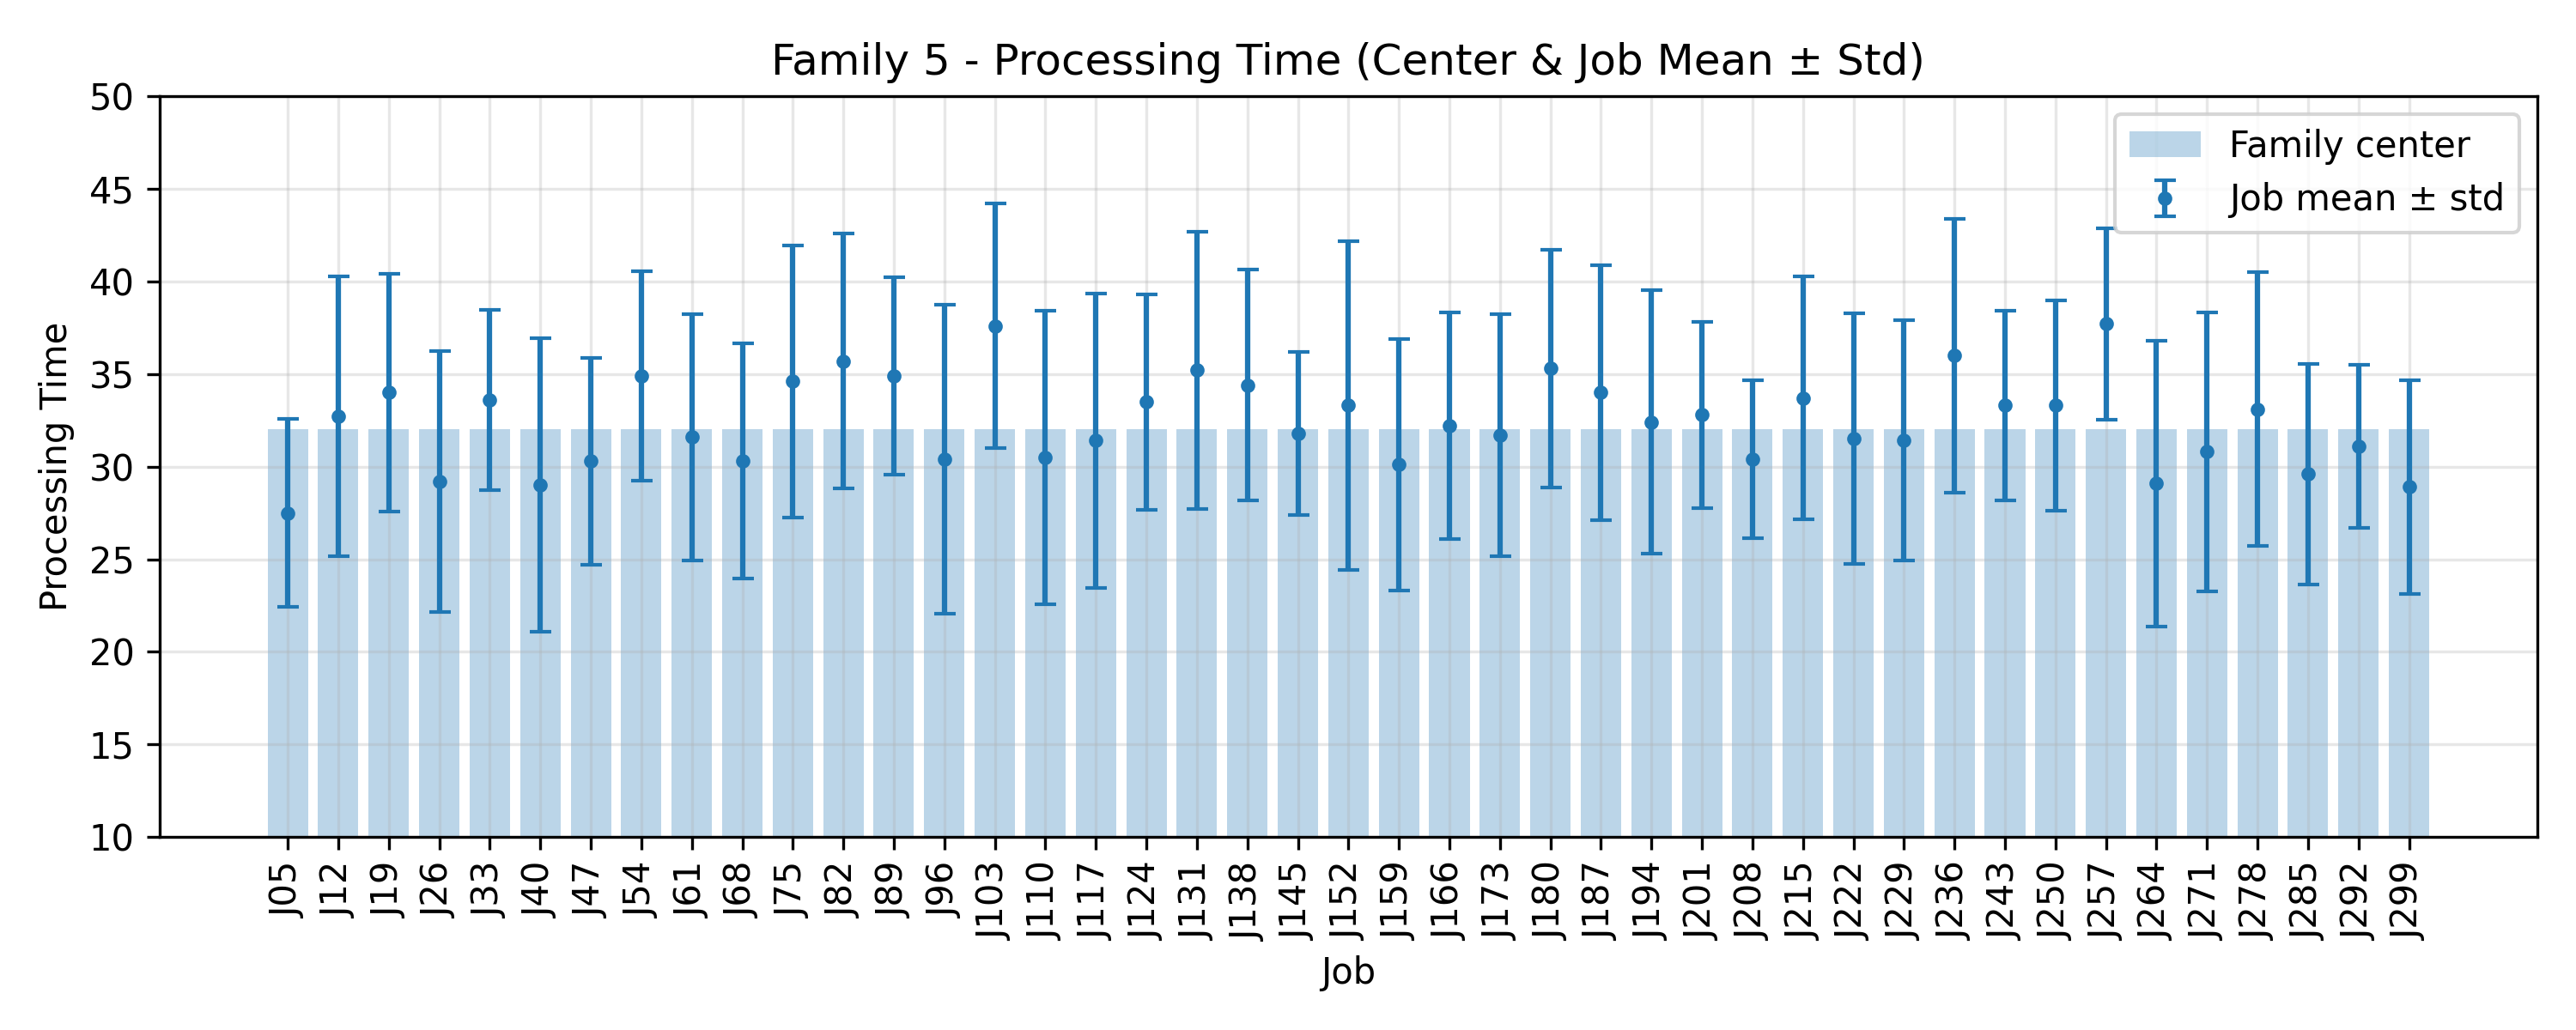

The table this chart was drawn from, first rows:
JobIndex, JobCode, MeanProcessingTime, StdProcessingTime, FamilyCenter
5, J05, 27.5, 5.084, 32.0
12, J12, 32.7, 7.55, 32.0
19, J19, 34.0, 6.419, 32.0
26, J26, 29.2, 7.054, 32.0
33, J33, 33.6, 4.883, 32.0
40, J40, 29.0, 7.912, 32.0
47, J47, 30.3, 5.587, 32.0
54, J54, 34.9, 5.647, 32.0
61, J61, 31.6, 6.651, 32.0
68, J68, 30.3, 6.357, 32.0
75, J75, 34.6, 7.351, 32.0
82, J82, 35.7, 6.871, 32.0
89, J89, 34.9, 5.319, 32.0
96, J96, 30.4, 8.321, 32.0
103, J103, 37.6, 6.591, 32.0
110, J110, 30.5, 7.928, 32.0
117, J117, 31.4, 7.94, 32.0
124, J124, 33.5, 5.818, 32.0
131, J131, 35.2, 7.494, 32.0
138, J138, 34.4, 6.232, 32.0
145, J145, 31.8, 4.4, 32.0
152, J152, 33.3, 8.877, 32.0
159, J159, 30.1, 6.774, 32.0
166, J166, 32.2, 6.112, 32.0
173, J173, 31.7, 6.543, 32.0
180, J180, 35.3, 6.42, 32.0
187, J187, 34.0, 6.87, 32.0
194, J194, 32.4, 7.116, 32.0
201, J201, 32.8, 5.036, 32.0
208, J208, 30.4, 4.247, 32.0
215, J215, 33.7, 6.558, 32.0
222, J222, 31.5, 6.756, 32.0
229, J229, 31.4, 6.484, 32.0
236, J236, 36.0, 7.389, 32.0
243, J243, 33.3, 5.139, 32.0
250, J250, 33.3, 5.658, 32.0
257, J257, 37.7, 5.158, 32.0
264, J264, 29.1, 7.713, 32.0
271, J271, 30.8, 7.534, 32.0
278, J278, 33.1, 7.395, 32.0
285, J285, 29.6, 5.953, 32.0
292, J292, 31.1, 4.392, 32.0
299, J299, 28.9, 5.752, 32.0
